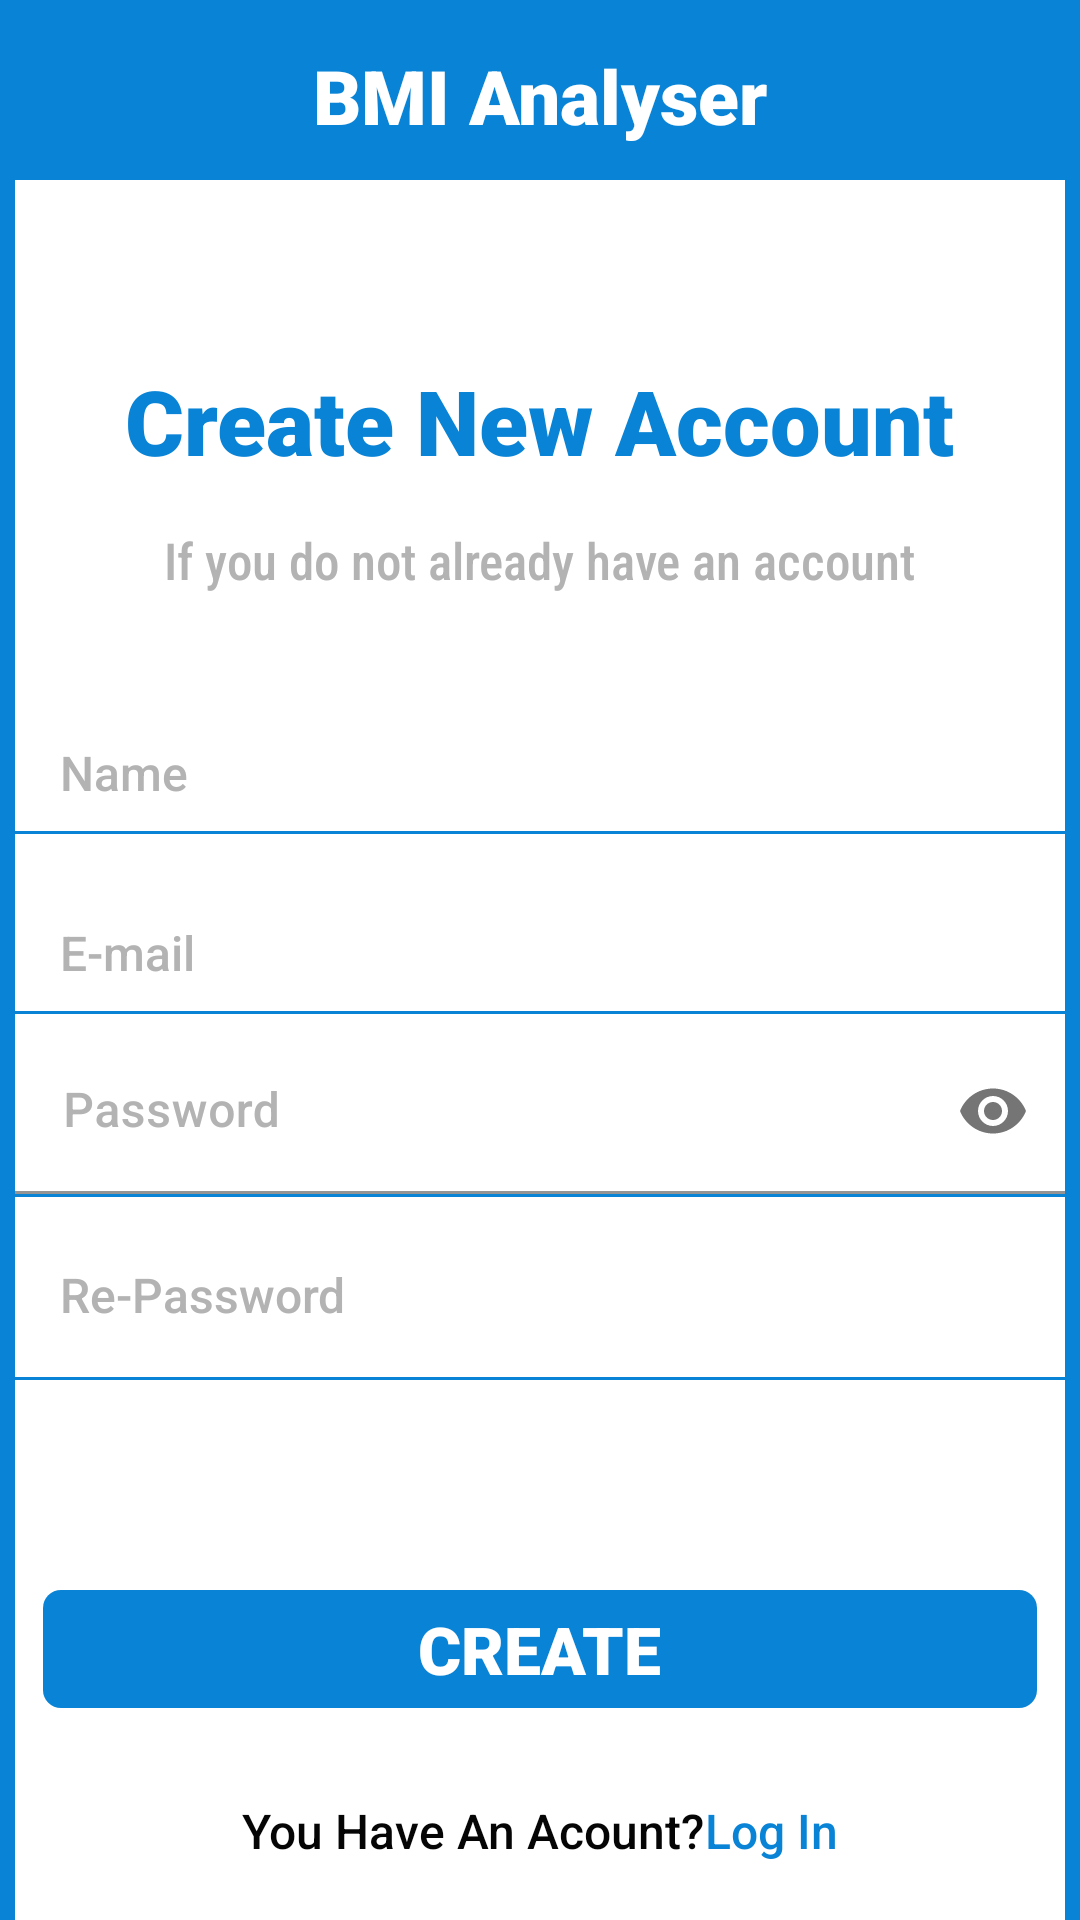

Here is an Android app screen rendered from its layout file. Give the layout XML and the strings, colors and styles it references.
<!-- AndroidManifest.xml: application theme Theme.BMIAnalyzer -->
<!-- res/layout/activity_sign_up.xml -->
<?xml version="1.0" encoding="utf-8"?>
<LinearLayout xmlns:android="http://schemas.android.com/apk/res/android"
    xmlns:app="http://schemas.android.com/apk/res-auto"
    xmlns:tools="http://schemas.android.com/tools"
    android:layout_width="match_parent"
    android:layout_height="match_parent"
    android:baselineAligned="false"
    android:gravity="center"
    android:orientation="vertical"
    tools:context=".Sign_up_activity">

    <FrameLayout
        android:layout_width="match_parent"
        android:layout_height="0dp"
        android:layout_weight="1"
        android:background="#0983D6">

        <TextView
            android:id="@+id/tv_title_signup"
            android:layout_width="match_parent"
            android:layout_height="match_parent"
            android:fontFamily="sans-serif-black"
            android:gravity="center_horizontal"
            android:paddingTop="15dp"
            android:paddingBottom="15dp"
            android:text="@string/bmi_analyser"
            android:textColor="#FFFFFF"
            android:textSize="25sp" />

        <FrameLayout
            android:layout_width="match_parent"
            android:layout_height="666dp"
            android:layout_marginStart="5dp"
            android:layout_marginLeft="5dp"
            android:layout_marginTop="60dp"
            android:layout_marginEnd="5dp"
            android:layout_marginRight="5dp"
            android:layout_marginBottom="5dp"
            android:background="#FAF8F8">

            <LinearLayout
                android:layout_width="match_parent"
                android:layout_height="match_parent"
                android:background="#FFFFFF"
                android:orientation="vertical">

                <TextView
                    android:id="@+id/tv_logo3"
                    android:layout_width="wrap_content"
                    android:layout_height="wrap_content"
                    android:layout_gravity="center"
                    android:layout_marginTop="60dp"
                    android:background="#00FFFFFF"
                    android:fontFamily="sans-serif-black"
                    android:text="@string/create_new_account"
                    android:textColor="#0983D6"
                    android:textSize="30sp" />

                <TextView
                    android:id="@+id/tv_note"
                    android:layout_width="wrap_content"
                    android:layout_height="wrap_content"
                    android:layout_gravity="center"
                    android:layout_marginTop="15dp"
                    android:fontFamily="sans-serif-condensed-medium"
                    android:text="@string/if_you_do_not_already_have_an_account"
                    android:textColor="#B3B3B3"
                    android:textSize="17sp"
                    tools:ignore="TextContrastCheck" />


                <FrameLayout
                    android:layout_width="wrap_content"
                    android:layout_height="40dp"
                    android:layout_gravity="center"
                    android:layout_marginTop="40dp"
                    android:background="#0983D6">


                    <EditText
                        android:id="@+id/et_name"
                        android:layout_width="350dp"
                        android:layout_height="39dp"
                        android:autofillHints="ww"
                        android:background="#FFFFFF"
                        android:ems="10"
                        android:fontFamily="sans-serif-medium"
                        android:hint="@string/name"

                        android:inputType="text"
                        android:paddingStart="15dp"
                        android:paddingLeft="15dp"
                        android:paddingTop="5dp"
                        android:paddingEnd="5dp"
                        android:paddingRight="5dp"
                        android:paddingBottom="5dp"
                        android:textColorHint="#B3B3B3"
                        android:textSize="16sp"
                        tools:ignore="TouchTargetSizeCheck,TextContrastCheck" />
                </FrameLayout>
                <FrameLayout
                    android:layout_width="wrap_content"
                    android:layout_height="40dp"
                    android:layout_gravity="center"
                    android:layout_marginTop="20dp"
                    android:background="#0983D6">


                    <EditText
                        android:id="@+id/et_email"
                        android:layout_width="350dp"
                        android:layout_height="39dp"
                        android:autofillHints="ww"
                        android:background="#FFFFFF"
                        android:ems="10"
                        android:fontFamily="sans-serif-medium"
                        android:hint="@string/e_mail"
                        android:inputType="textEmailAddress"
                        android:paddingStart="15dp"
                        android:paddingLeft="15dp"
                        android:paddingTop="5dp"
                        android:paddingEnd="5dp"
                        android:paddingRight="5dp"
                        android:paddingBottom="5dp"
                        android:textColorHint="#B3B3B3"
                        android:textSize="16sp"
                        tools:ignore="TouchTargetSizeCheck,TextContrastCheck" />
                </FrameLayout>

                <FrameLayout
                    android:layout_width="wrap_content"
                    android:layout_height="56dp"
                    android:layout_gravity="center"
                    android:layout_marginTop="5dp"
                    android:background="#0983D6">


                    <com.google.android.material.textfield.TextInputLayout
                        android:layout_width="wrap_content"
                        android:layout_height="wrap_content"
                        android:textColorHint="#B3B3B3"
                        app:passwordToggleEnabled="true">


                        <EditText
                            android:id="@+id/et_password"
                            android:layout_width="350dp"
                            android:layout_height="55dp"
                            android:autofillHints="ff"
                            android:background="#FFFFFF"
                            android:ems="10"
                            android:fontFamily="sans-serif-medium"
                            android:hint="@string/password"
                            android:inputType="textPassword"
                            tools:ignore="TouchTargetSizeCheck,SpeakableTextPresentCheck" />

                    </com.google.android.material.textfield.TextInputLayout>
                </FrameLayout>

                <FrameLayout
                    android:layout_width="wrap_content"
                    android:layout_height="56dp"
                    android:layout_gravity="center"
                    android:layout_marginTop="5dp"
                    android:background="#0983D6">

                    <EditText
                        android:id="@+id/et_ensure_password"
                        android:layout_width="350dp"
                        android:layout_height="55dp"
                        android:autofillHints="ff"
                        android:background="#FFFFFF"
                        android:ems="10"
                        android:fontFamily="sans-serif-medium"
                        android:hint="@string/re_password"
                        android:inputType="textPassword"
                        android:paddingStart="15dp"
                        android:paddingLeft="15dp"
                        android:paddingTop="5dp"
                        android:paddingEnd="5dp"
                        android:paddingRight="5dp"
                        android:paddingBottom="5dp"
                        android:textColorHint="#B3B3B3"
                        android:textSize="16sp"
                        tools:ignore="TouchTargetSizeCheck,SpeakableTextPresentCheck,TextContrastCheck" />





                </FrameLayout>


                <TextView
                    android:id="@+id/tv_create"
                    android:layout_width="wrap_content"
                    android:layout_height="wrap_content"
                    android:layout_gravity="center"
                    android:layout_marginTop="70dp"
                    android:background="@drawable/round_corner"
                    android:fontFamily="sans-serif-black"
                    android:paddingLeft="125dp"
                    android:paddingTop="5dp"
                    android:paddingRight="125dp"
                    android:paddingBottom="5dp"
                    android:shadowColor="#4E4E4E"
                    android:text="@string/create_btn"
                    android:textColor="@color/white"
                    android:textSize="22sp"
                    app:backgroundTint="#0983D6" />

                <FrameLayout
                    android:layout_width="match_parent"
                    android:layout_height="wrap_content"
                    android:layout_gravity="center"
                    android:layout_marginTop="30dp"
                    android:background="#FFFFFF">

                    <LinearLayout
                        android:layout_width="wrap_content"
                        android:layout_height="match_parent"
                        android:layout_gravity="center"
                        android:orientation="horizontal">

                        <TextView
                            android:id="@+id/tv_note2"
                            android:layout_width="wrap_content"
                            android:layout_height="wrap_content"
                            android:layout_weight="1"
                            android:fontFamily="sans-serif-medium"
                            android:text="@string/you_have_an_acount"
                            android:textColor="#050505"
                            android:textSize="16sp" />

                        <TextView
                            android:id="@+id/tv_to_login"
                            android:layout_width="wrap_content"
                            android:layout_height="wrap_content"
                            android:layout_weight="1"
                            android:fontFamily="sans-serif-medium"
                            android:text="@string/log_in"
                            android:textColor="#0983D6"
                            android:textSize="16sp"
                            tools:ignore="TextContrastCheck" />

                    </LinearLayout>
                </FrameLayout>


            </LinearLayout>


        </FrameLayout>


    </FrameLayout>

</LinearLayout>
<!-- resources referenced by this layout -->
<resources>
  <!-- drawable round_corner (drawable) -->
  <?xml version="1.0" encoding="utf-8"?>
  <shape xmlns:android="http://schemas.android.com/apk/res/android">
  <corners android:radius="6sp"/>
  </shape>
  <string name="bmi_analyser">BMI Analyser</string>
  <string name="create_btn">CREATE</string>
  <string name="create_new_account">Create New Account</string>
  <string name="e_mail">E-mail</string>
  <string name="if_you_do_not_already_have_an_account">If you do not already have an account</string>
  <string name="log_in">Log In</string>
  <string name="name">Name</string>
  <string name="password">Password</string>
  <string name="re_password">Re-Password</string>
  <string name="you_have_an_acount">You Have An Acount? </string>
  <style name="Theme.BMIAnalyzer" parent="Theme.MaterialComponents.DayNight.NoActionBar">
          
          <item name="colorPrimary">@color/purple_500</item>
          <item name="colorPrimaryVariant">@color/purple_700</item>
          <item name="colorOnPrimary">@color/white</item>
          
          <item name="colorSecondary">@color/teal_200</item>
          <item name="colorSecondaryVariant">@color/teal_700</item>
          <item name="colorOnSecondary">@color/black</item>
          
          <item name="android:statusBarColor" tools:targetApi="l">?attr/colorPrimaryVariant</item>
          
      </style>
  <!-- not gathered from this repository: default colours our renderer supplied (Android Studio template values) -->
  <color name="purple_500">#FF6200EE</color>
  <color name="purple_700">#FF3700B3</color>
  <color name="teal_200">#FF03DAC5</color>
  <color name="teal_700">#FF018786</color>
  <color name="black">#FF000000</color>
  <color name="white">#FFFFFFFF</color>
</resources>
